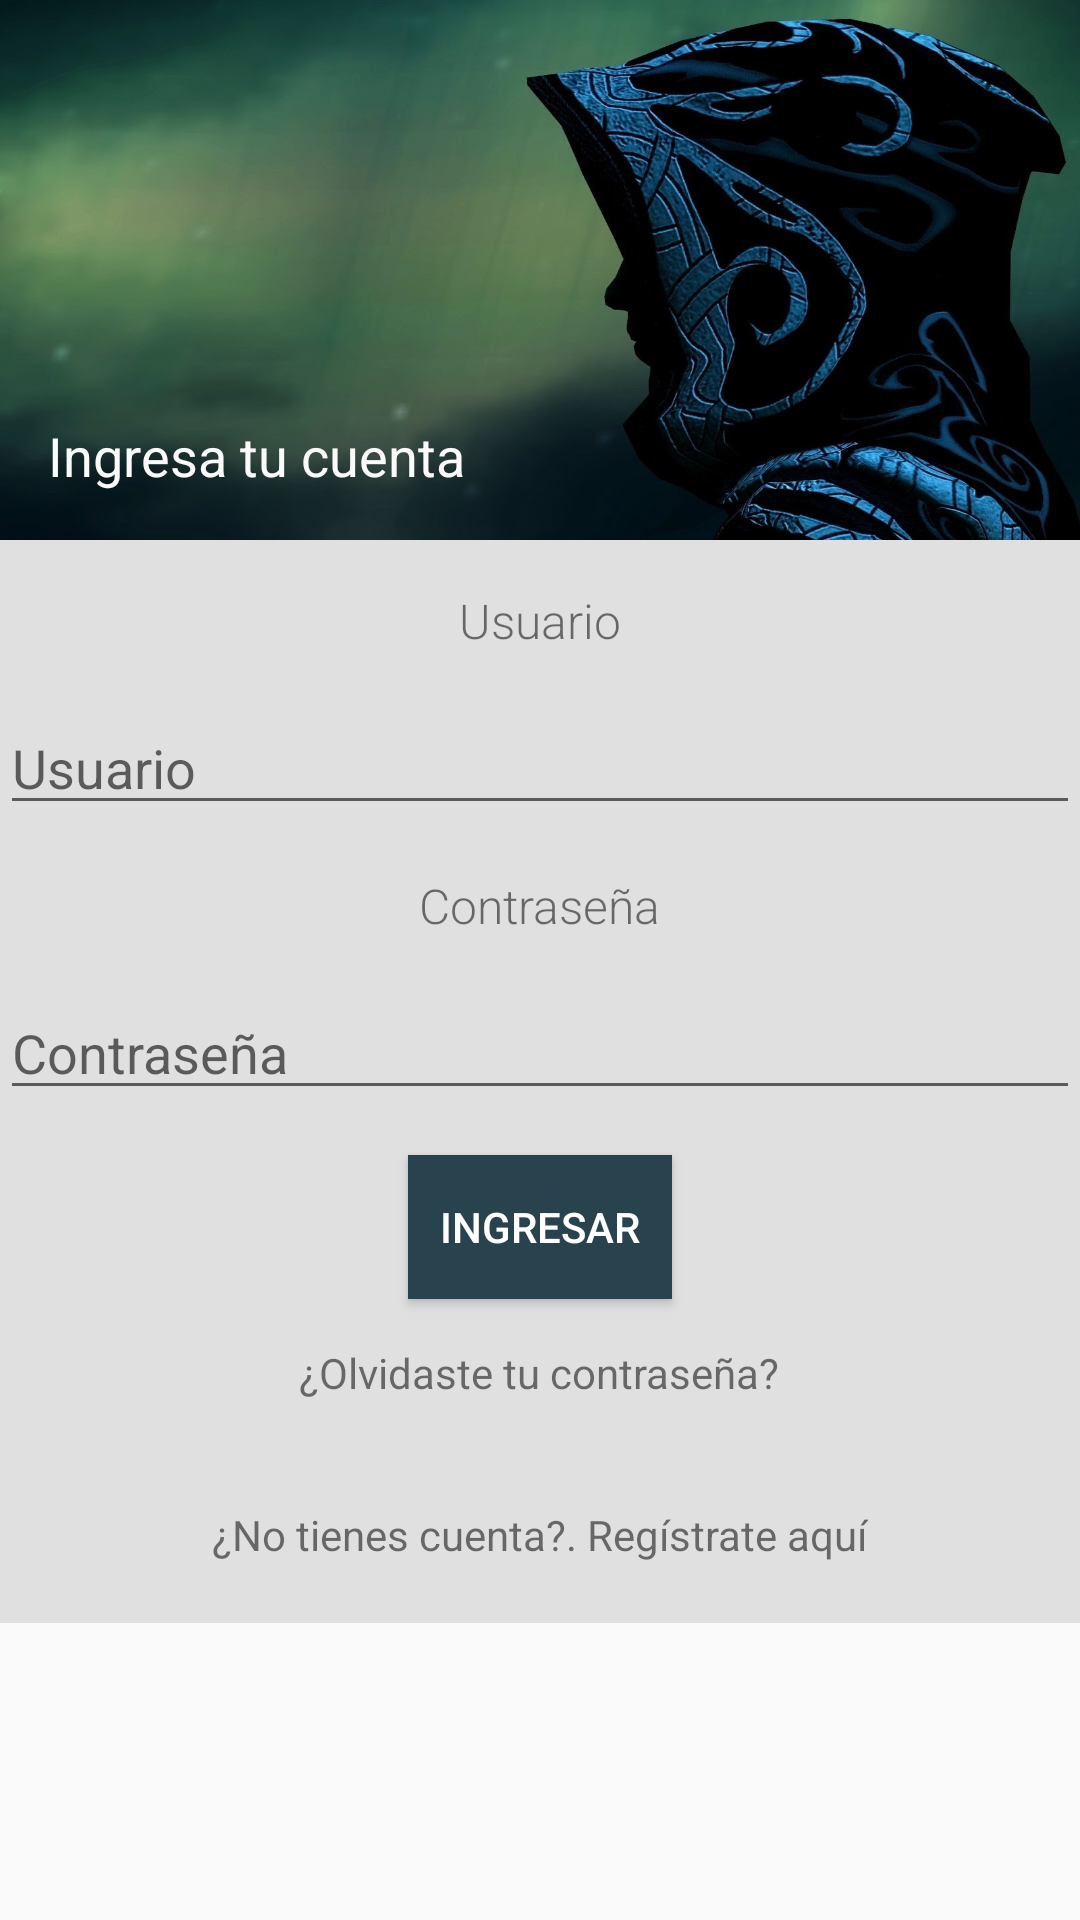

Android layout source for this screen:
<!-- AndroidManifest.xml: application theme AppTheme -->
<!-- res/layout/activity_main.xml -->
<?xml version="1.0" encoding="utf-8"?>
<ScrollView xmlns:android="http://schemas.android.com/apk/res/android"
    android:layout_width="match_parent"
    android:layout_height="match_parent"
    android:scrollbars="vertical">
<LinearLayout
    android:layout_width="match_parent"
    android:layout_height="match_parent"
    android:orientation="vertical"
    android:background="#e0e0e0">

<LinearLayout
    android:layout_width="match_parent"
    android:layout_height="180dp"
    android:orientation="horizontal"
    android:background="@drawable/prueba">

<RelativeLayout
    android:layout_width="wrap_content"
    android:layout_height="wrap_content">

    <TextView
        android:layout_width="wrap_content"
        android:layout_height="wrap_content"
        android:text="Ingresa tu cuenta"
        android:gravity="center"
        android:layout_alignParentBottom="true"
        android:padding="16dp"
        android:textSize="18sp"
        android:textColor="#fafafa"/>

</RelativeLayout>

</LinearLayout>

    <TextView

        style="@style/textViewSub"
        android:layout_width="wrap_content"
        android:layout_height="wrap_content"
        android:text="Usuario"
        android:layout_gravity="center"/>

     <EditText
         android:id="@+id/user_edit_text"
         android:layout_width="match_parent"
         android:layout_height="wrap_content"
         android:hint="Usuario"/>

     <TextView

         style="@style/textViewSub"
         android:layout_width="wrap_content"
         android:layout_height="wrap_content"
         android:text="Contraseña"
         android:layout_gravity="center"/>

     <EditText
         android:id="@+id/pass_edit_text"
         android:layout_width="match_parent"
         android:layout_height="wrap_content"
         android:inputType="textPassword"

         android:hint="Contraseña"/>

    <Button
        android:id="@+id/ingresar_button"
        android:layout_width="wrap_content"
        android:layout_height="wrap_content"
        android:textAllCaps="true"
        android:text="Ingresar"
        android:layout_marginTop="15dp"
        android:background="#29434e"
        android:textColor="#ffff"
        android:layout_gravity="center"
        android:onClick="validarOnClick"/>

    <TextView

        android:layout_width="wrap_content"
        android:layout_height="wrap_content"
        android:paddingTop="15dp"
        android:text="¿Olvidaste tu contraseña?"
        android:paddingBottom="20dp"
        android:layout_gravity="center_horizontal"/>
    <TextView
        android:onClick="pruebaclick"
        android:layout_width="wrap_content"
        android:layout_height="wrap_content"
        android:paddingTop="15dp"
        android:text="¿No tienes cuenta?. Regístrate aquí"
        android:paddingBottom="20dp"
        android:layout_gravity="center_horizontal"/>
</LinearLayout>

</ScrollView>
<!-- resources referenced by this layout -->
<resources>
  <!-- drawable prueba: jpg bitmap (drawable, 146967 bytes) -->
  <style name="textViewSub">
           <item name="android:textSize">16sp</item>
       </style>
  <style name="AppTheme" parent="Theme.AppCompat.Light.DarkActionBar">
          
          <item name="colorPrimary">#102027</item>
          <item name="colorPrimaryDark">#000a12</item>
          <item name="colorAccent">#4caf50</item>
      </style>
</resources>
